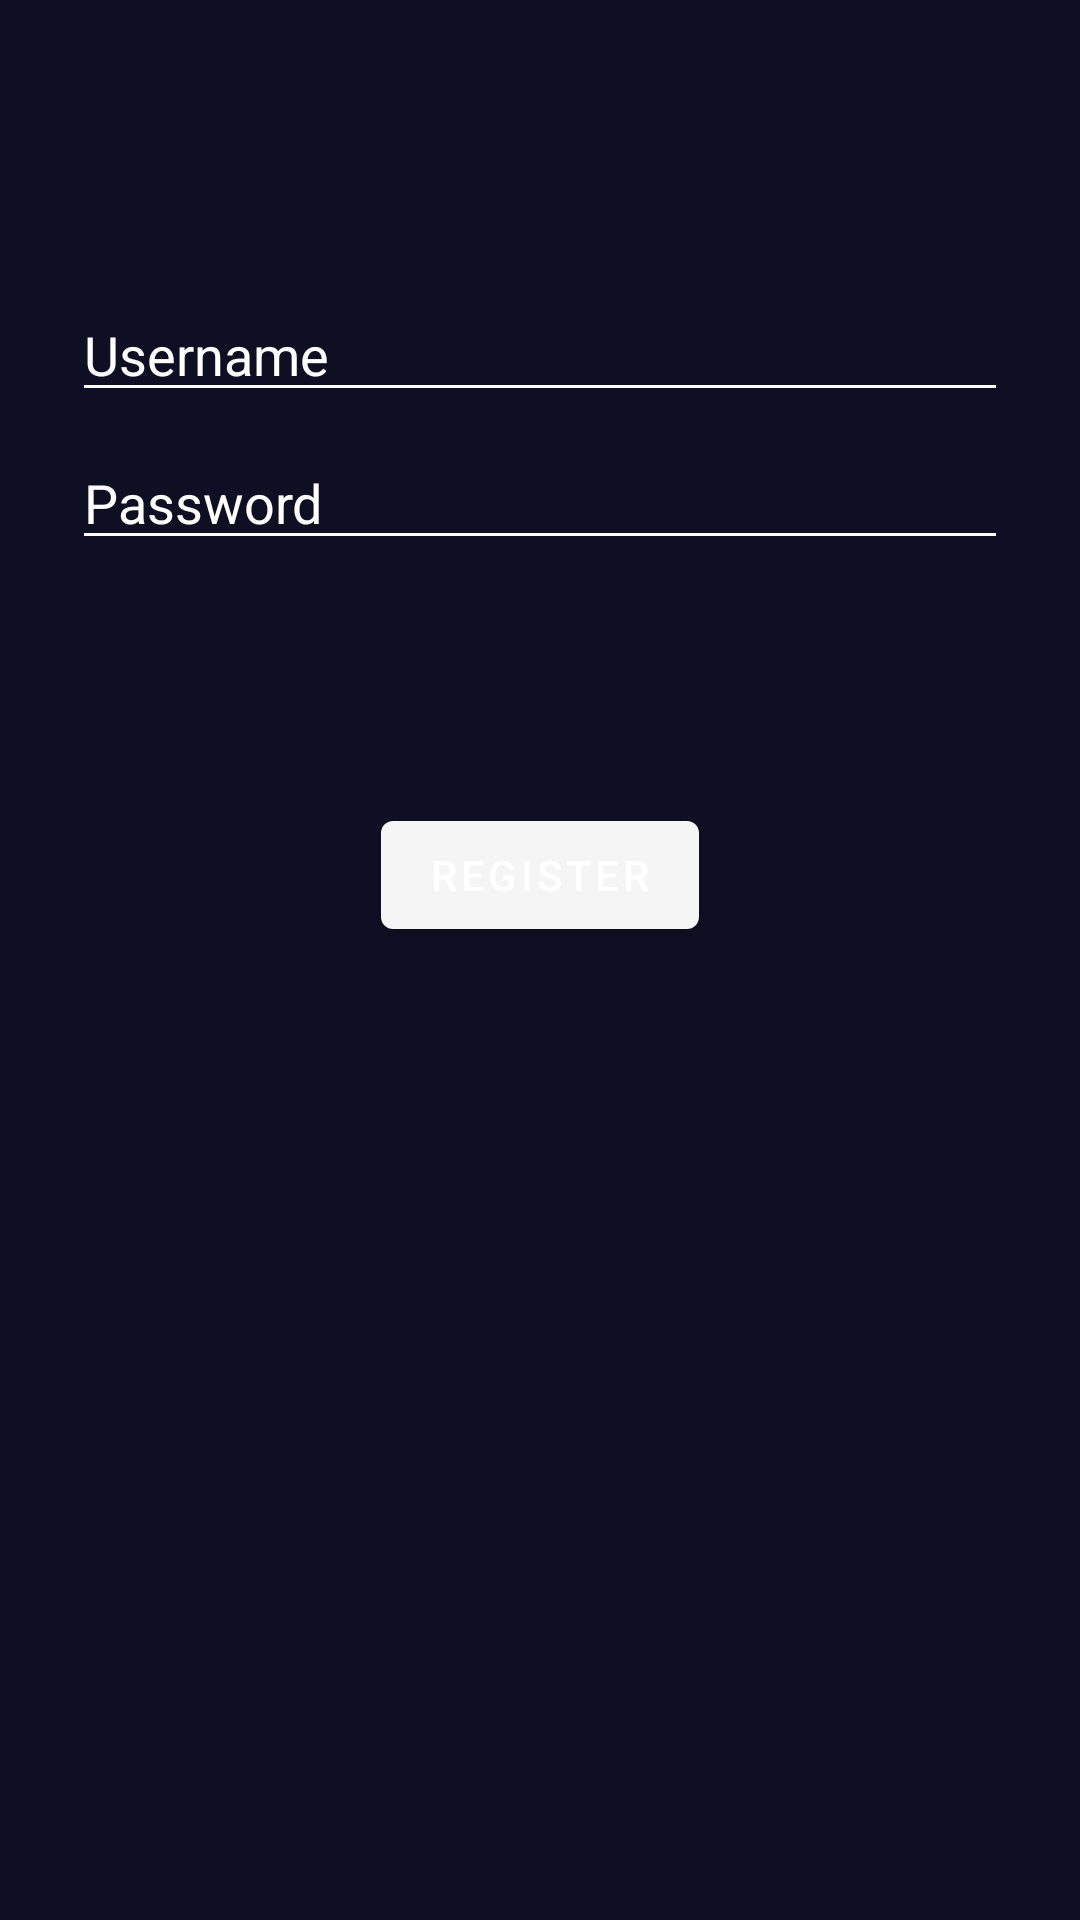

Layout XML and referenced resources for this Android screen:
<!-- AndroidManifest.xml: application theme Theme.Pothole_protector -->
<!-- res/layout/fragment_login.xml -->
<?xml version="1.0" encoding="utf-8"?>
<androidx.constraintlayout.widget.ConstraintLayout
    xmlns:android="http://schemas.android.com/apk/res/android"
    xmlns:app="http://schemas.android.com/apk/res-auto"
    xmlns:tools="http://schemas.android.com/tools"
    android:id="@+id/createUser_container"
    android:layout_width="match_parent"
    android:layout_height="match_parent"
    android:paddingBottom="@dimen/fragment_vertical_margin"
    android:paddingLeft="@dimen/fragment_horizontal_margin"
    android:paddingRight="@dimen/fragment_horizontal_margin"
    android:paddingTop="@dimen/fragment_vertical_margin"
    android:theme="@style/Theme.AppCompat.Light"
    android:background="@color/beige"
    tools:context=".LoginFragment">

    <EditText
        android:id="@+id/usernameReg"
        android:layout_width="0dp"
        android:layout_height="wrap_content"
        android:layout_marginStart="24dp"
        android:layout_marginTop="96dp"
        android:layout_marginEnd="24dp"
        android:hint="@string/username"
        android:selectAllOnFocus="true"
        app:backgroundTint="@color/white"
        android:textColor="@color/white"
        android:textColorHint="@color/white"
        app:layout_constraintEnd_toEndOf="parent"
        app:layout_constraintStart_toStartOf="parent"
        app:layout_constraintTop_toTopOf="parent" />

    <EditText
        android:id="@+id/passwordReg"
        android:layout_width="0dp"
        android:layout_height="wrap_content"
        app:backgroundTint="@color/white"
        android:textColor="@color/white"
        android:layout_marginStart="24dp"
        android:layout_marginTop="8dp"
        android:layout_marginEnd="24dp"
        android:hint="@string/prompt_password"
        android:textColorHint="@color/white"
        android:imeOptions="actionDone"
        android:inputType="textPassword"
        android:selectAllOnFocus="true"
        app:layout_constraintEnd_toEndOf="parent"
        app:layout_constraintStart_toStartOf="parent"
        app:layout_constraintTop_toBottomOf="@id/usernameReg" />

    <Button
        android:id="@+id/reg"
        android:layout_width="wrap_content"
        android:layout_height="wrap_content"
        android:layout_gravity="start"
        android:layout_marginStart="48dp"
        android:layout_marginTop="16dp"
        android:layout_marginEnd="48dp"
        android:layout_marginBottom="64dp"
        android:text="@string/register"
        app:layout_constraintBottom_toBottomOf="parent"
        app:layout_constraintEnd_toEndOf="parent"
        app:layout_constraintStart_toStartOf="parent"
        app:layout_constraintTop_toBottomOf="@id/passwordReg"
        app:layout_constraintVertical_bias="0.2" />

    <ProgressBar
        android:id="@+id/loading"
        android:visibility="gone"
        android:layout_width="wrap_content"
        android:layout_height="wrap_content"
        android:layout_gravity="center"
        android:layout_marginStart="32dp"
        android:layout_marginTop="64dp"
        android:layout_marginEnd="32dp"
        android:layout_marginBottom="64dp"
        app:layout_constraintBottom_toBottomOf="parent"
        app:layout_constraintEnd_toEndOf="@id/passwordReg"
        app:layout_constraintStart_toStartOf="@id/passwordReg"
        app:layout_constraintTop_toTopOf="parent"
        app:layout_constraintVertical_bias="0.3" />
</androidx.constraintlayout.widget.ConstraintLayout>
<!-- resources referenced by this layout -->
<resources>
  <color name="beige">#0E0F22</color>
  <color name="white">#FFFFFFFF</color>
  <string name="prompt_password">Password</string>
  <string name="register">Register</string>
  <string name="username">Username</string>
  <style name="Theme.Pothole_protector" parent="Theme.MaterialComponents.DayNight.DarkActionBar">
          
          <item name="colorPrimary">@color/purple_500</item>
          <item name="colorPrimaryVariant">@color/purple_700</item>
          <item name="colorOnPrimary">@color/white</item>
          
          <item name="colorSecondary">@color/teal_200</item>
          <item name="colorSecondaryVariant">@color/teal_700</item>
          <item name="colorOnSecondary">@color/black</item>
          
          <item name="android:statusBarColor">?attr/colorPrimaryVariant</item>
          
      </style>
  <color name="purple_500">#FF6200EE</color>
  <color name="purple_700">#FF3700B3</color>
  <color name="teal_200">#FF03DAC5</color>
  <color name="teal_700">#FF018786</color>
  <color name="black">#FF000000</color>
</resources>
